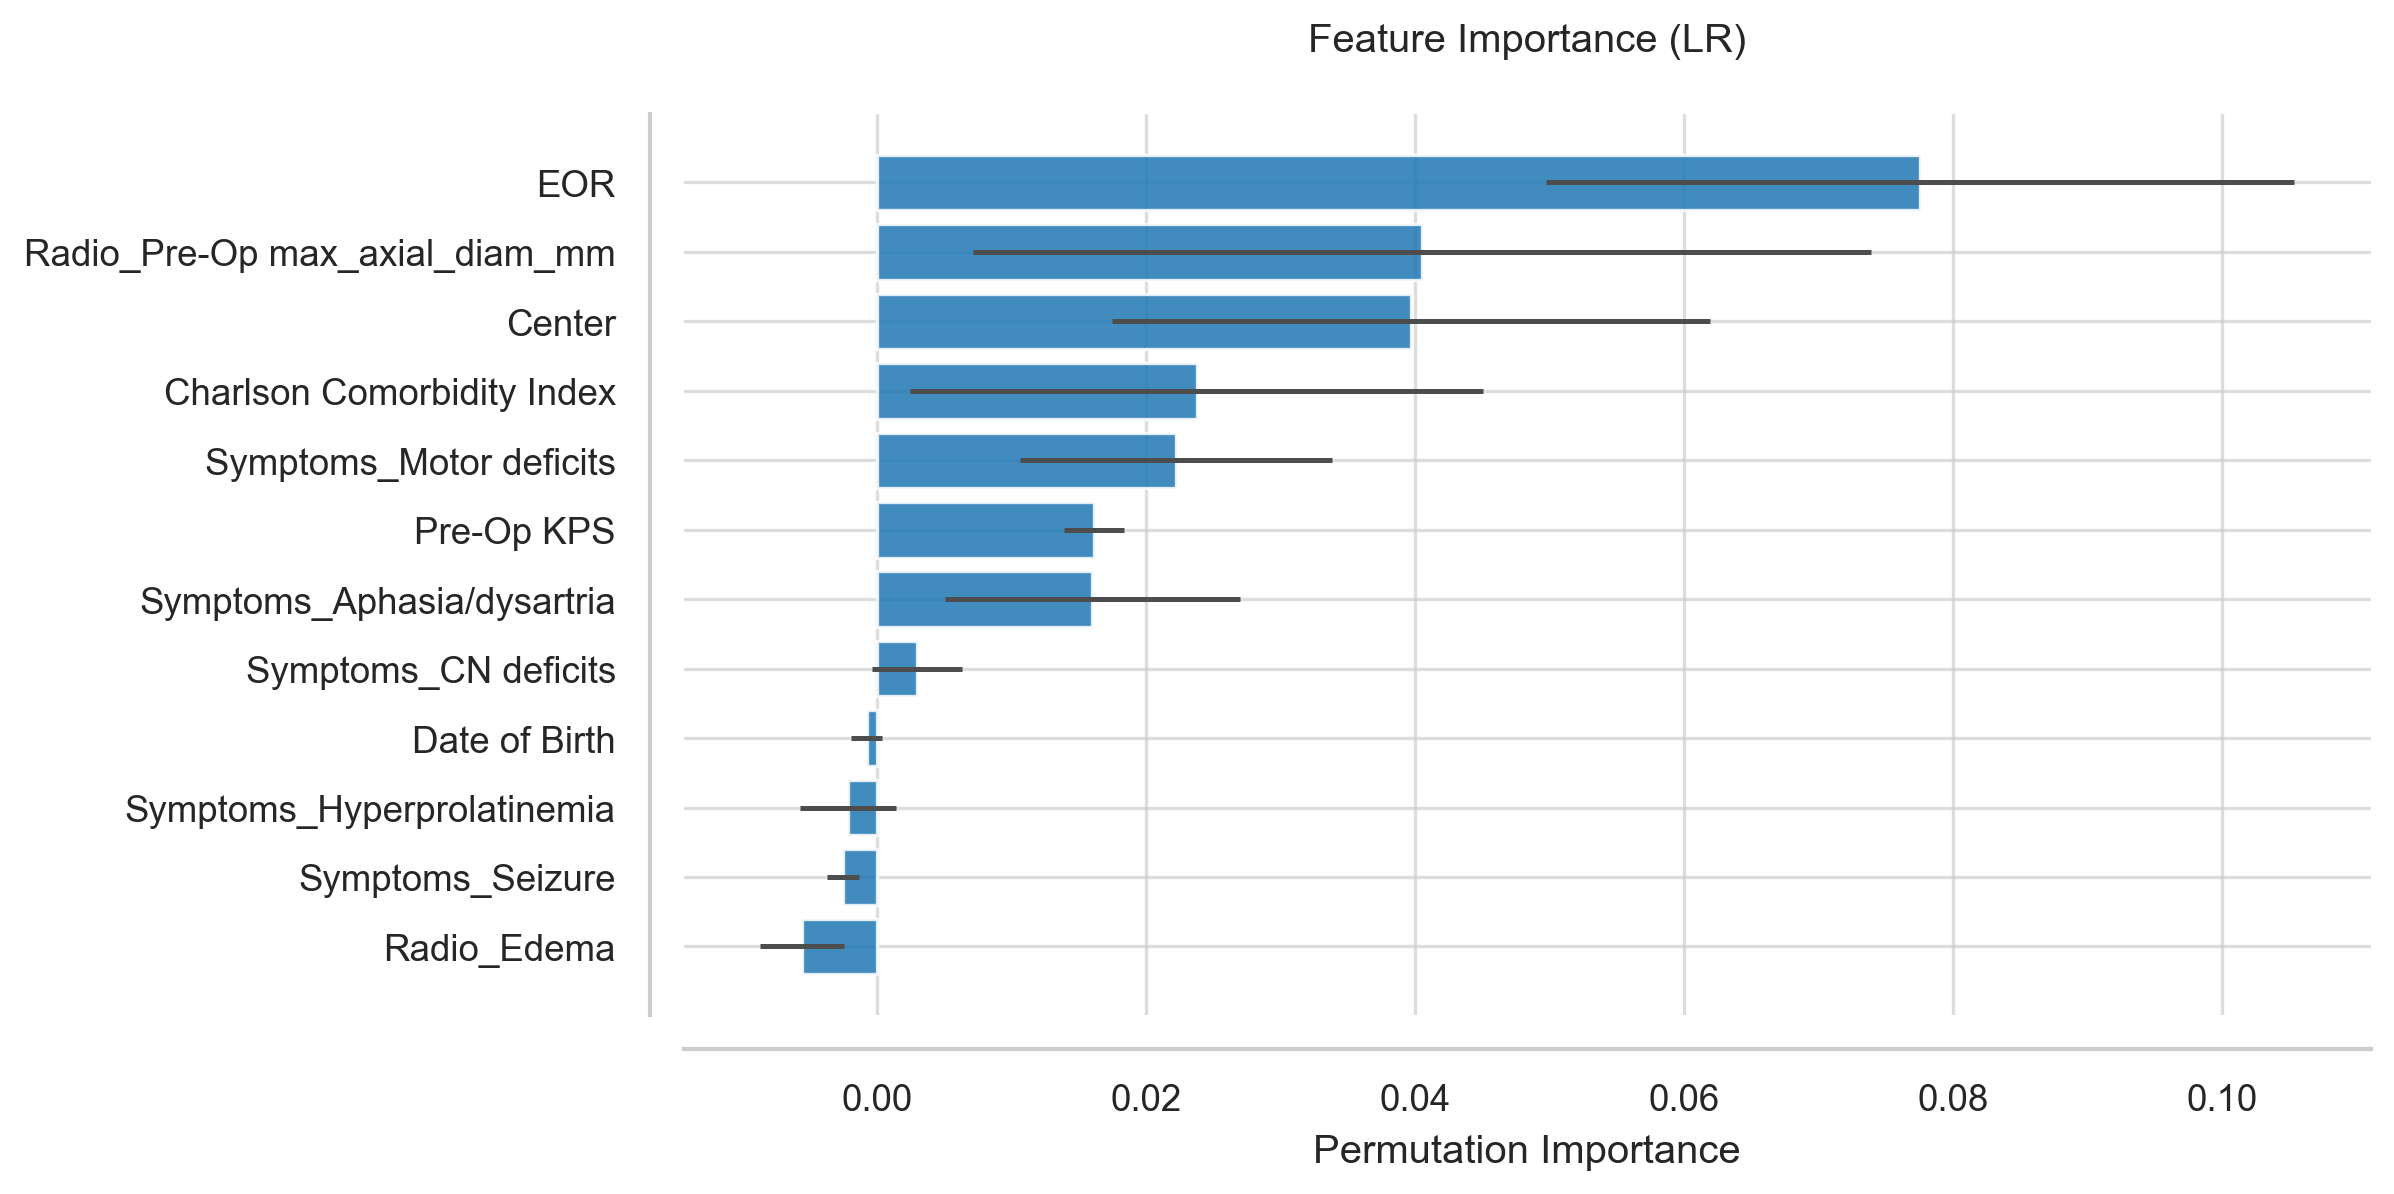

Source data for this figure (header and first rows):
Feature, Importance, Std
EOR, 0.07755, 0.02781
Radio_Pre-Op max_axial_diam_mm, 0.04051, 0.03336
Center, 0.03966, 0.02224
Charlson Comorbidity Index, 0.02375, 0.02132
Symptoms_Motor deficits, 0.0222, 0.01159
Pre-Op KPS, 0.01612, 0.00222
Symptoms_Aphasia/dysartria, 0.01598, 0.01096
Symptoms_CN deficits, 0.002969, 0.003365
Date of Birth, -0.0007777, 0.001149
Symptoms_Hyperprolatinemia, -0.002192, 0.003566
Symptoms_Seizure, -0.002545, 0.00117
Radio_Edema, -0.005585, 0.003109
